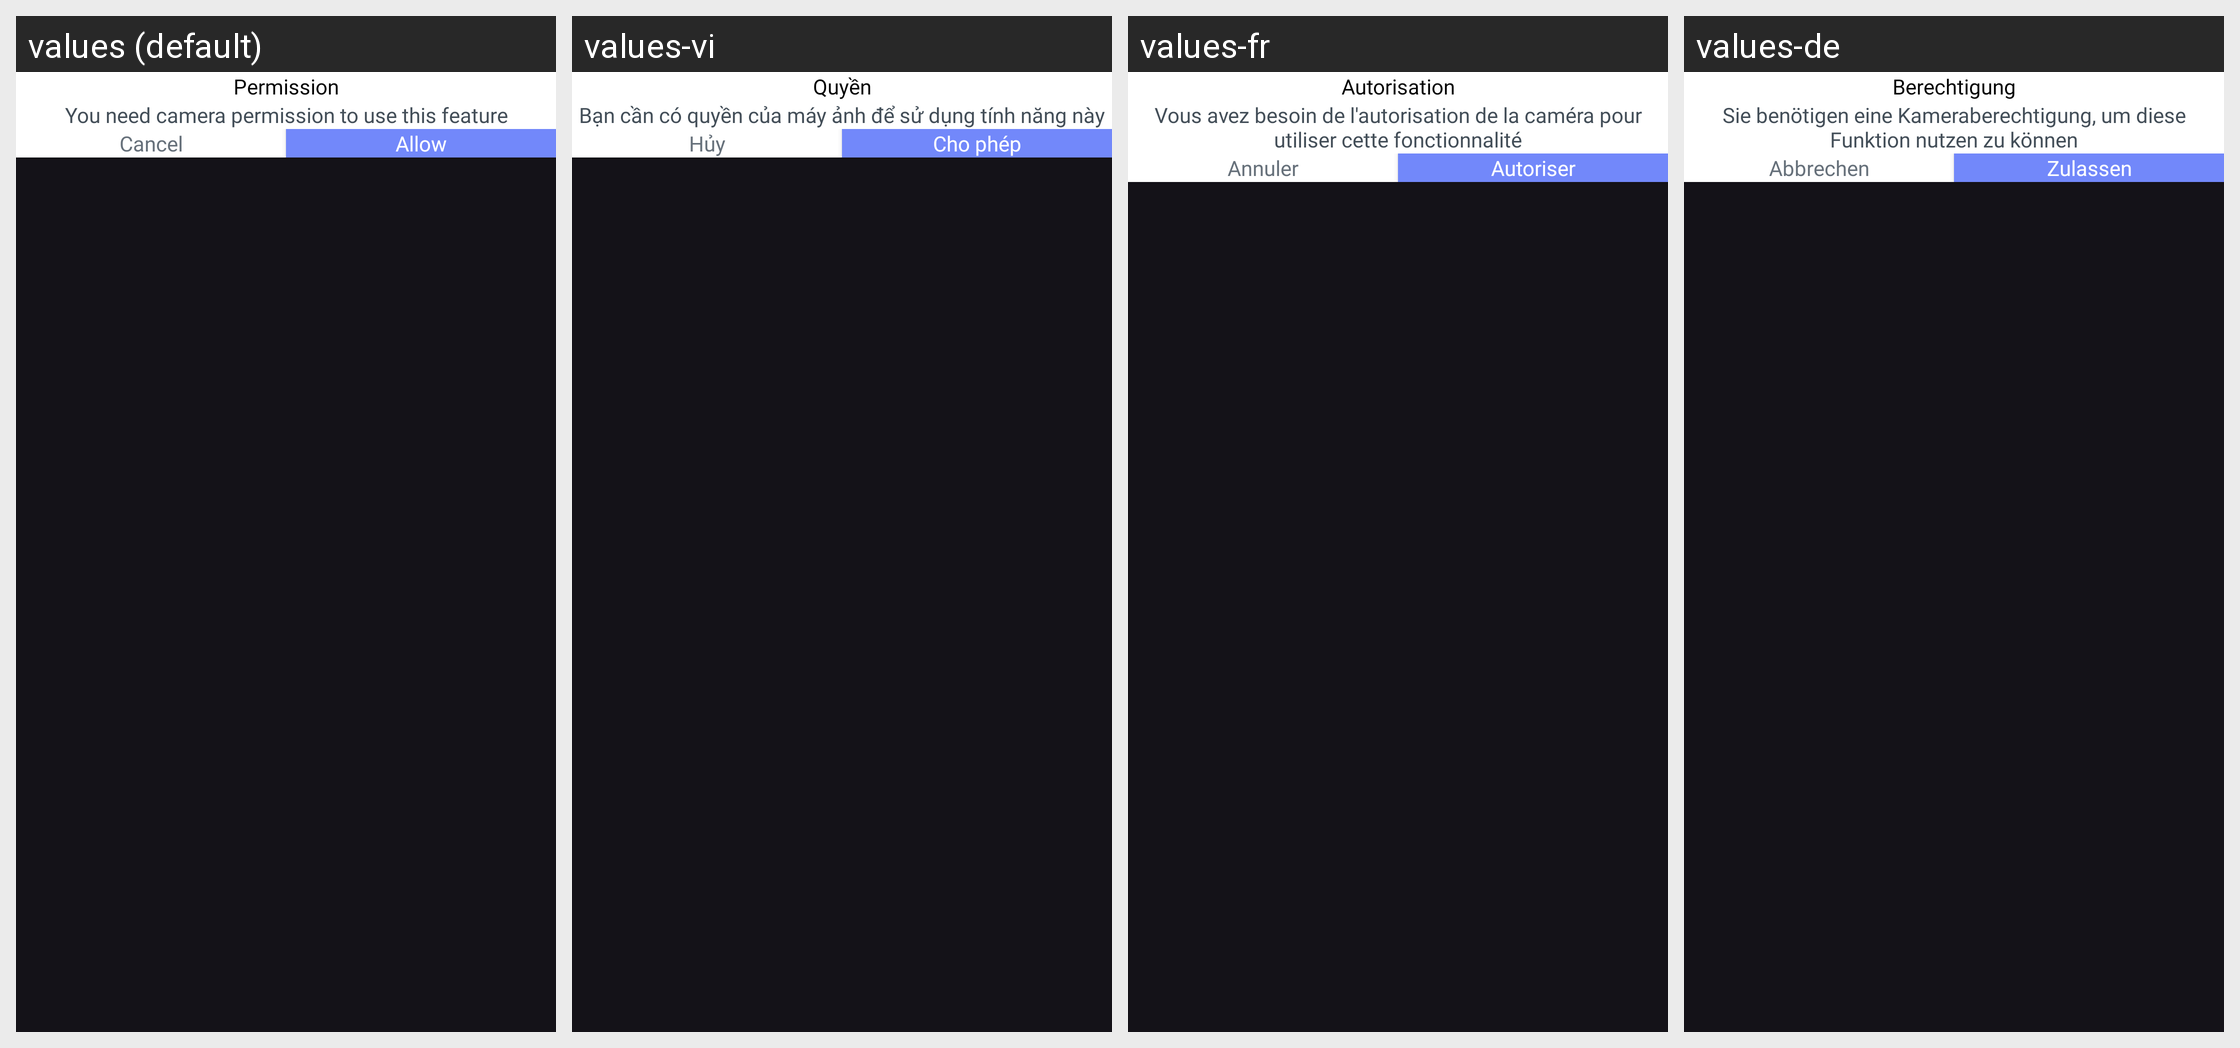

The Android screen above is rendered under several locales of the same app. Produce the string resources it draws, with the default and per-locale values.
Android screen res/layout/dialog_change_turn_on.xml rendered under 4 locales, left to right: values (default), values-vi, values-fr, values-de. Device: Nexus 5 (rendered at 1080×1920; each locale shown at half size, 540×960, under a caption strip naming it); theme Theme.BaseProject.
Other locales in the repository, not shown: values-es, values-pt.
Strings drawn on this screen, with the default value and each locale's value (text and hints the layout hard-codes, and strings that could not be matched under every locale, appear in the picture but are not listed):

permission
  values: Permission
  values-vi: Quyền
  values-fr: Autorisation
  values-de: Berechtigung

you_need_camera_permission_to_use_this_feature
  values: You need camera permission to use this feature
  values-vi: Bạn cần có quyền của máy ảnh để sử dụng tính năng này
  values-fr: Vous avez besoin de l'autorisation de la caméra pour utiliser cette fonctionnalité
  values-de: Sie benötigen eine Kameraberechtigung, um diese Funktion nutzen zu können

cancel
  values: Cancel
  values-vi: Hủy
  values-fr: Annuler
  values-de: Abbrechen

allow
  values: Allow
  values-vi: Cho phép
  values-fr: Autoriser
  values-de: Zulassen
